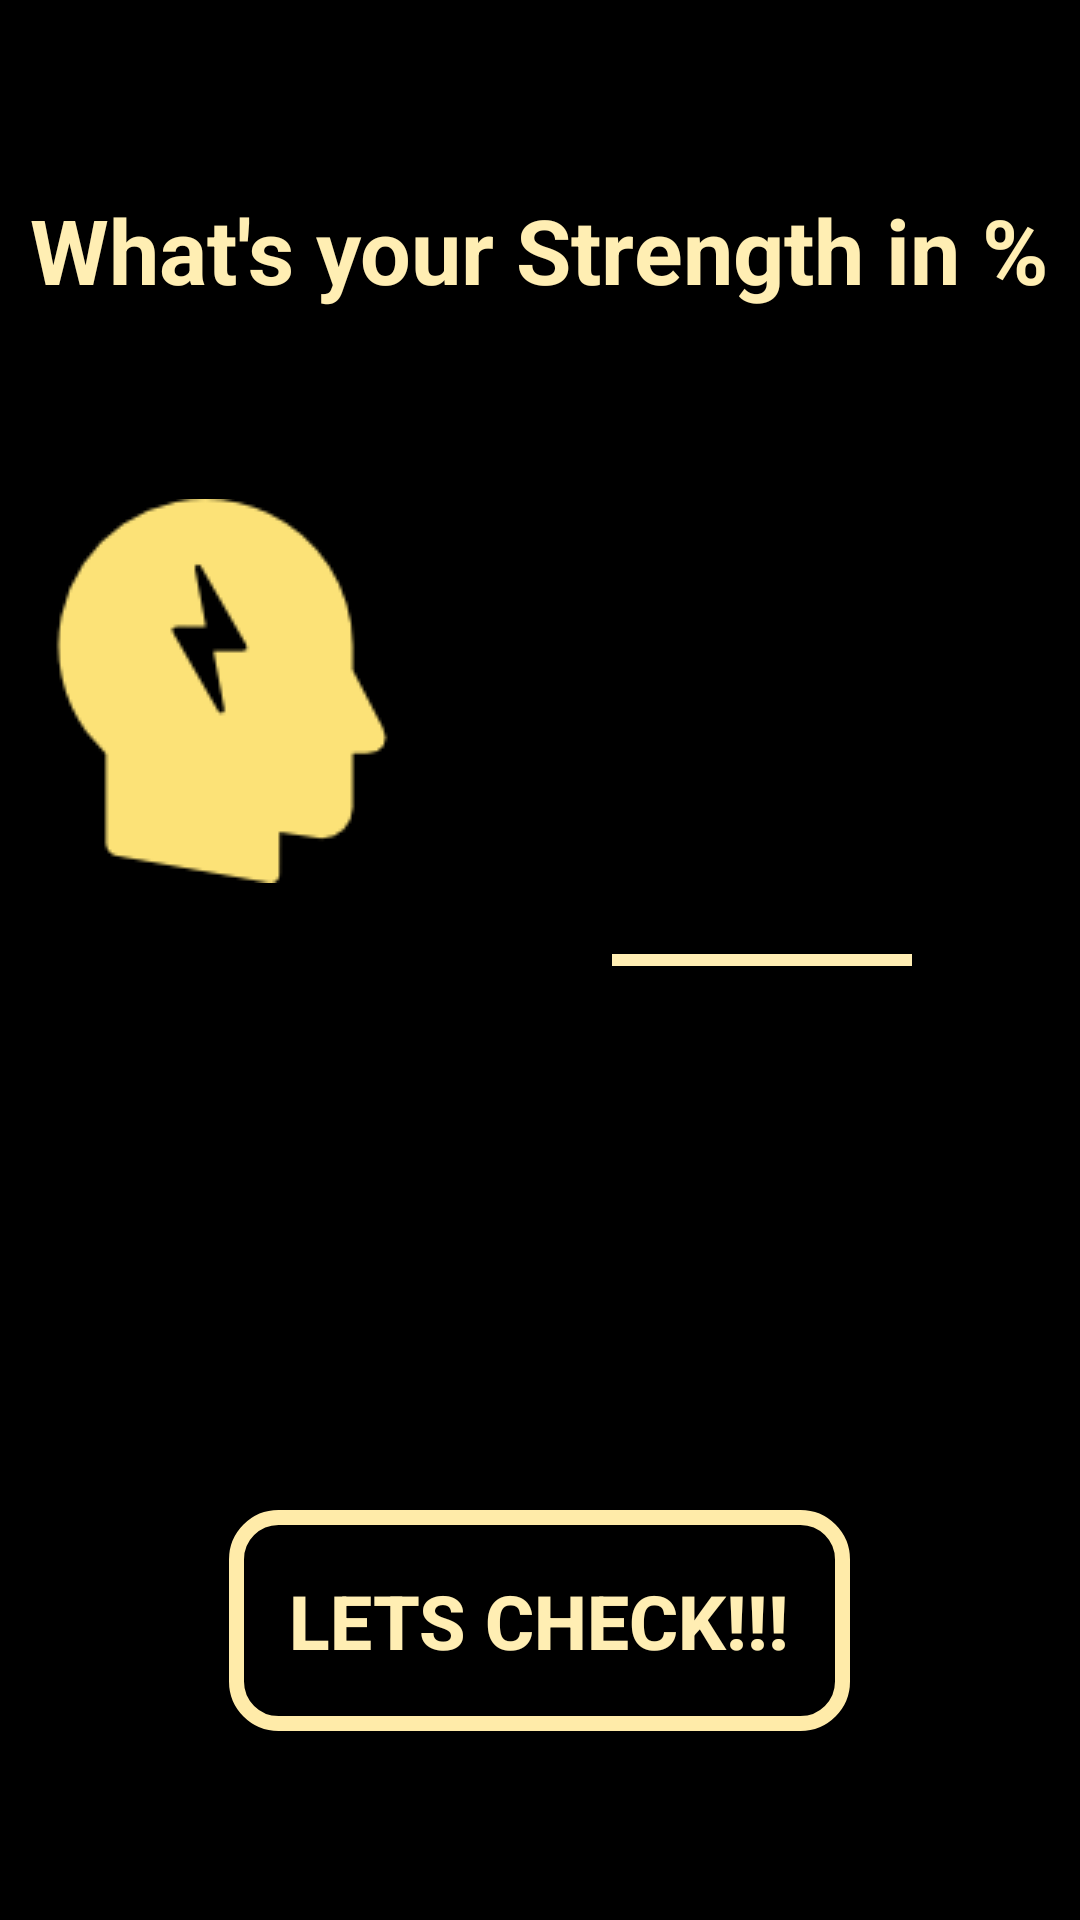

Produce the Android XML layout that renders to this screen, including the resource entries it uses.
<!-- AndroidManifest.xml: application theme AppTheme1 -->
<!-- res/layout/level3.xml -->
<?xml version="1.0" encoding="utf-8"?>
<LinearLayout xmlns:android="http://schemas.android.com/apk/res/android"
    android:orientation="vertical" android:layout_width="match_parent"
    android:layout_height="match_parent"
    android:background="#000000"
    android:weightSum="3">
   
<LinearLayout
    android:layout_width="wrap_content"
    android:layout_height="wrap_content"
    android:layout_weight="1"
    android:layout_gravity="center">
    <TextView
        android:layout_width="wrap_content"
        android:layout_height="wrap_content"
        android:text="@string/what_s_your_strength_in"
        android:textSize="30sp"
        android:textColor="#ffeeb3"
        android:textStyle="bold"
        android:layout_gravity="center"
        android:id="@+id/textView14"
         />
</LinearLayout>
    <LinearLayout
        android:layout_width="match_parent"
        android:layout_height="wrap_content"
        android:layout_weight="1"
        android:layout_gravity="center"
        android:orientation="horizontal">
        <ImageView
            android:layout_width="wrap_content"
            android:layout_height="wrap_content"
            android:background="@drawable/head"
            android:scaleX="-1"
            android:layout_margin="10dp"
            android:layout_gravity="left"
            android:id="@+id/imageView5" />
        <LinearLayout
            android:layout_width="0dp"
            android:layout_height="wrap_content"
            android:orientation="vertical"
            android:layout_weight="1"
            android:layout_gravity="center|center_vertical">
    <EditText
        android:layout_width="match_parent"
        android:layout_height="wrap_content"
        android:layout_gravity="center"
        android:id="@+id/edtv"
        android:textStyle="bold"
        android:textSize="25sp"

        android:textAlignment="center"

        android:background="@android:color/transparent"
        android:textColor="#ffeeb3"
        android:cursorVisible="false"

        />

        <View
            android:layout_width="100dp"
            android:layout_height="4dip"
            android:layout_gravity="center"
            android:background="#ffeeb3" />
</LinearLayout>
        </LinearLayout>
    <LinearLayout
        android:layout_width="wrap_content"
        android:layout_height="wrap_content"
        android:layout_weight="1"
        android:layout_gravity="center">
    <Button
        android:layout_width="wrap_content"
        android:layout_height="wrap_content"
        android:layout_gravity="center"
        android:text="Lets Check!!!"
        android:textColor="#ffeeb3"
        android:textSize="25sp"
        android:textStyle="bold"
        android:padding="20dp"
        android:background="@drawable/control_strength"
        android:id="@+id/bttv"
         />
</LinearLayout>

</LinearLayout>
<!-- resources referenced by this layout -->
<resources>
  <!-- drawable control_strength (drawable) -->
  <?xml version="1.0" encoding="utf-8"?>
  <shape xmlns:android="http://schemas.android.com/apk/res/android" android:shape="rectangle" >
      <corners
          android:radius="14dp"
          />
      <gradient
          android:angle="45"
          android:centerX="35%"
          android:type="linear"
          />
      <padding
          android:left="0dp"
          android:top="0dp"
          android:right="0dp"
          android:bottom="0dp"
          />
      <stroke
          android:width="5dp"
          android:color="#ffeba9"
          />
  </shape>
  <!-- drawable head: png bitmap (drawable, 1230 bytes) -->
  <string name="what_s_your_strength_in">What\'s your Strength in %</string>
  <style name="AppTheme1" parent="Theme.AppCompat.Light.DarkActionBar">
          
          <item name="colorPrimary">@color/colorPrimary</item>
          <item name="colorPrimaryDark">@color/colorPrimaryDark</item>
          <item name="colorAccent">@color/colorAccent</item>
      </style>
  <color name="colorPrimary">#b15f5f</color>
  <color name="colorPrimaryDark">#111156</color>
  <color name="colorAccent">#FF4081</color>
</resources>
